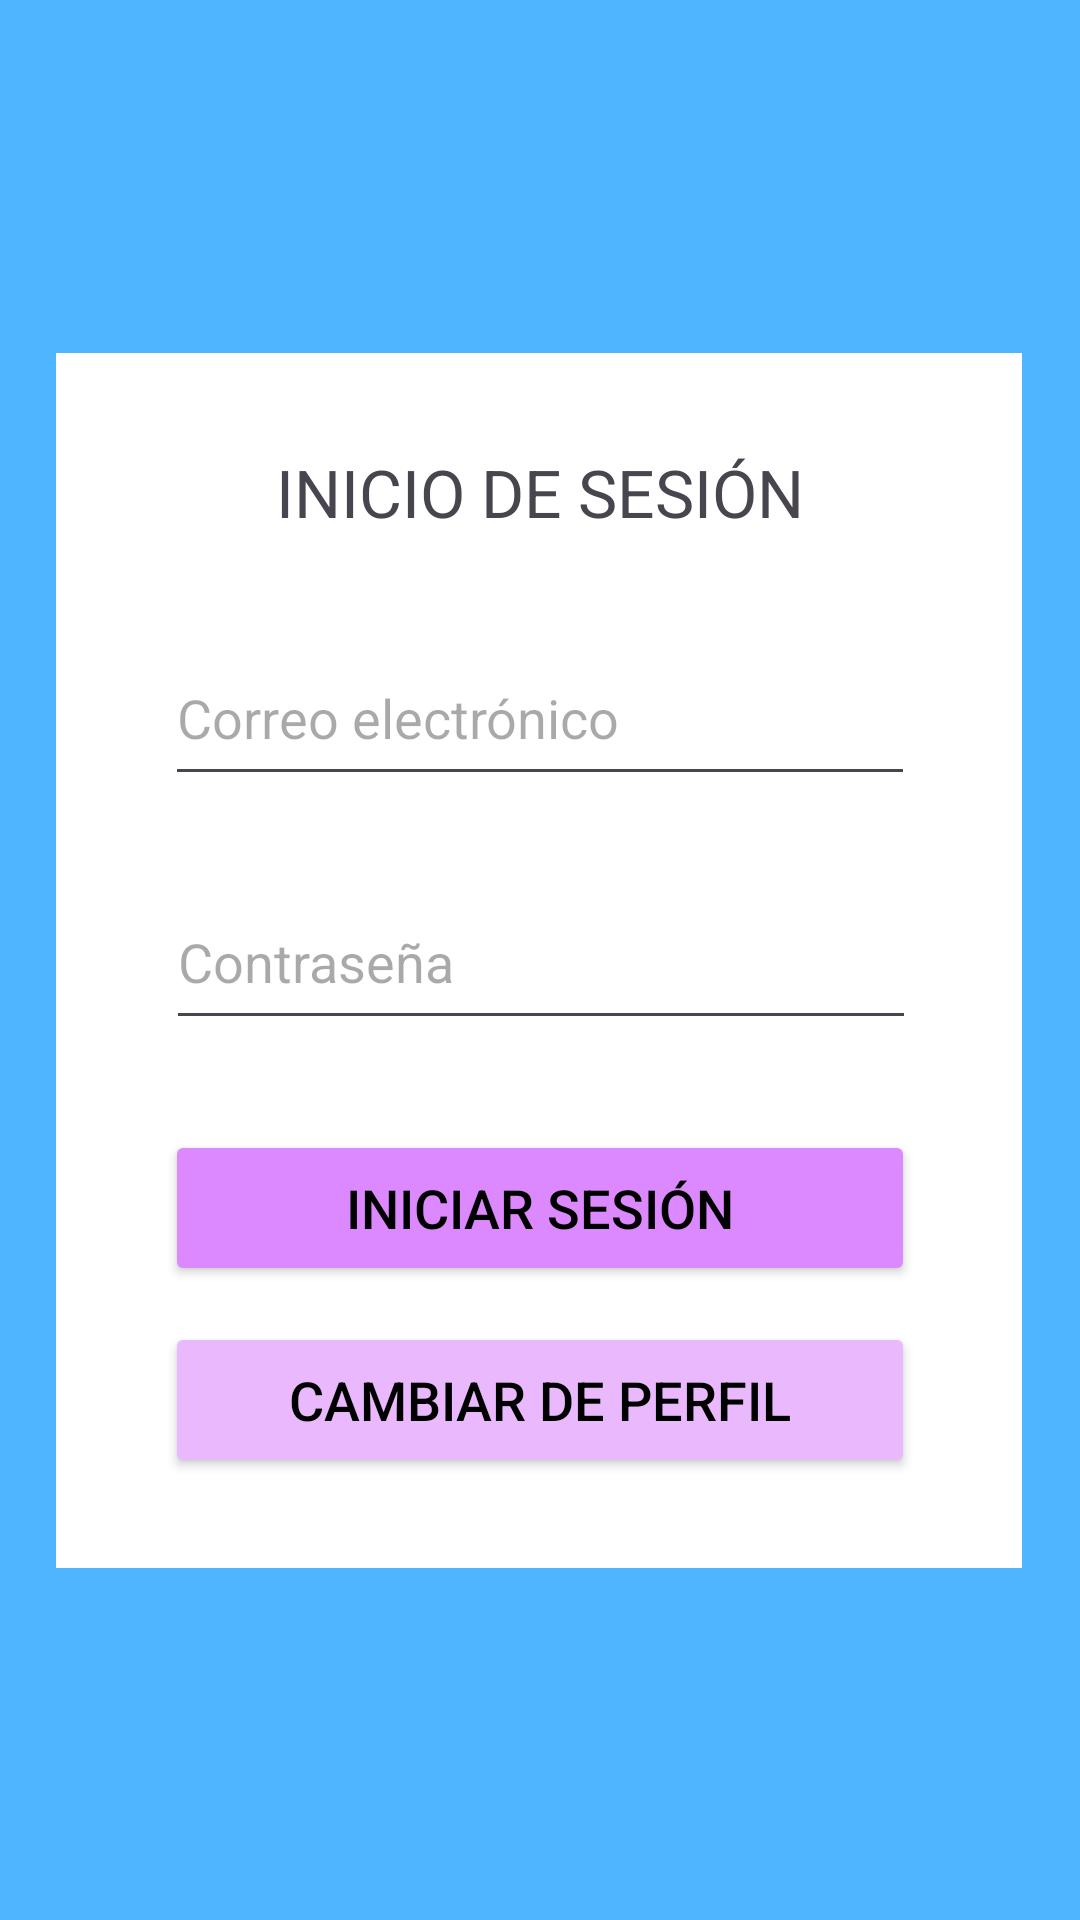

Here is an Android app screen rendered from its layout file. Give the layout XML and the strings, colors and styles it references.
<!-- AndroidManifest.xml: application theme Theme.AppCancerPiel -->
<!-- res/layout/activity_inicio_sesion.xml -->
<?xml version="1.0" encoding="utf-8"?>
<androidx.constraintlayout.widget.ConstraintLayout xmlns:android="http://schemas.android.com/apk/res/android"
    xmlns:app="http://schemas.android.com/apk/res-auto"
    xmlns:tools="http://schemas.android.com/tools"
    android:layout_width="match_parent"
    android:layout_height="match_parent"
    android:background="@color/blue"
    tools:context=".TipoActivity">

    <ImageView
        android:id="@+id/imageView"
        android:layout_width="322dp"
        android:layout_height="405dp"
        app:layout_constraintBottom_toBottomOf="parent"
        app:layout_constraintEnd_toEndOf="parent"
        app:layout_constraintHorizontal_bias="0.494"
        app:layout_constraintStart_toStartOf="parent"
        app:layout_constraintTop_toTopOf="parent"
        app:srcCompat="@color/white"
        tools:srcCompat="@color/white" />

    <TextView
        android:id="@+id/textView"
        android:layout_width="wrap_content"
        android:layout_height="wrap_content"
        android:text="INICIO DE SESIÓN"
        android:textSize="22sp"
        app:layout_constraintBottom_toTopOf="@+id/editEmail"
        app:layout_constraintEnd_toEndOf="parent"
        app:layout_constraintStart_toStartOf="parent"
        app:layout_constraintTop_toTopOf="@+id/imageView" />

    <EditText
        android:id="@+id/editEmail"
        android:layout_width="250dp"
        android:layout_height="55dp"
        android:layout_marginTop="80dp"
        android:layout_marginBottom="14dp"
        android:ems="10"
        android:hint="@string/email"
        android:inputType="textEmailAddress"
        android:textColor="@color/black"
        app:layout_constraintBottom_toTopOf="@+id/editPassword"
        app:layout_constraintEnd_toEndOf="parent"
        app:layout_constraintStart_toStartOf="parent"
        app:layout_constraintTop_toTopOf="@+id/imageView" />

    <EditText
        android:id="@+id/editPassword"
        android:layout_width="250dp"
        android:layout_height="55dp"
        android:layout_marginBottom="30dp"
        android:ems="10"
        android:hint="@string/contraseña"
        android:inputType="textPassword"
        app:layout_constraintBottom_toTopOf="@+id/buttonIniciarSesion"
        app:layout_constraintEnd_toEndOf="parent"
        app:layout_constraintHorizontal_bias="0.503"
        app:layout_constraintStart_toStartOf="parent" />

    <Button
        android:id="@+id/buttonIniciarSesion"
        android:layout_width="250dp"
        android:layout_height="52dp"
        android:layout_marginBottom="12dp"
        android:backgroundTint="@color/morado_oscuro"
        android:text="Iniciar Sesión"
        android:textColor="@color/black"
        android:textSize="18dp"
        app:layout_constraintBottom_toTopOf="@+id/buttonCambioSesion"
        app:layout_constraintEnd_toEndOf="parent"
        app:layout_constraintStart_toStartOf="parent" />

    <Button
        android:id="@+id/buttonCambioSesion"
        android:layout_width="250dp"
        android:layout_height="52dp"
        android:layout_marginBottom="30dp"
        android:backgroundTint="@color/morado_claro"
        android:onClick="onClickTipo"
        android:text="Cambiar de perfil"
        android:textColor="@color/black"
        android:textSize="18dp"
        app:layout_constraintBottom_toBottomOf="@+id/imageView"
        app:layout_constraintEnd_toEndOf="parent"
        app:layout_constraintStart_toStartOf="parent" />

</androidx.constraintlayout.widget.ConstraintLayout>
<!-- resources referenced by this layout -->
<resources>
  <color name="black">#FF000000</color>
  <color name="blue">#4FB5FE</color>
  <color name="morado_claro">#eab9fd</color>
  <color name="morado_oscuro">#dc88fe</color>
  <color name="white">#FFFFFFFF</color>
  <string name="email">Correo electrónico</string>
  <style name="Theme.AppCancerPiel" parent="Base.Theme.AppCancerPiel" />
  <style name="Base.Theme.AppCancerPiel" parent="Theme.Material3.DayNight.NoActionBar">
          
          
      </style>
</resources>
